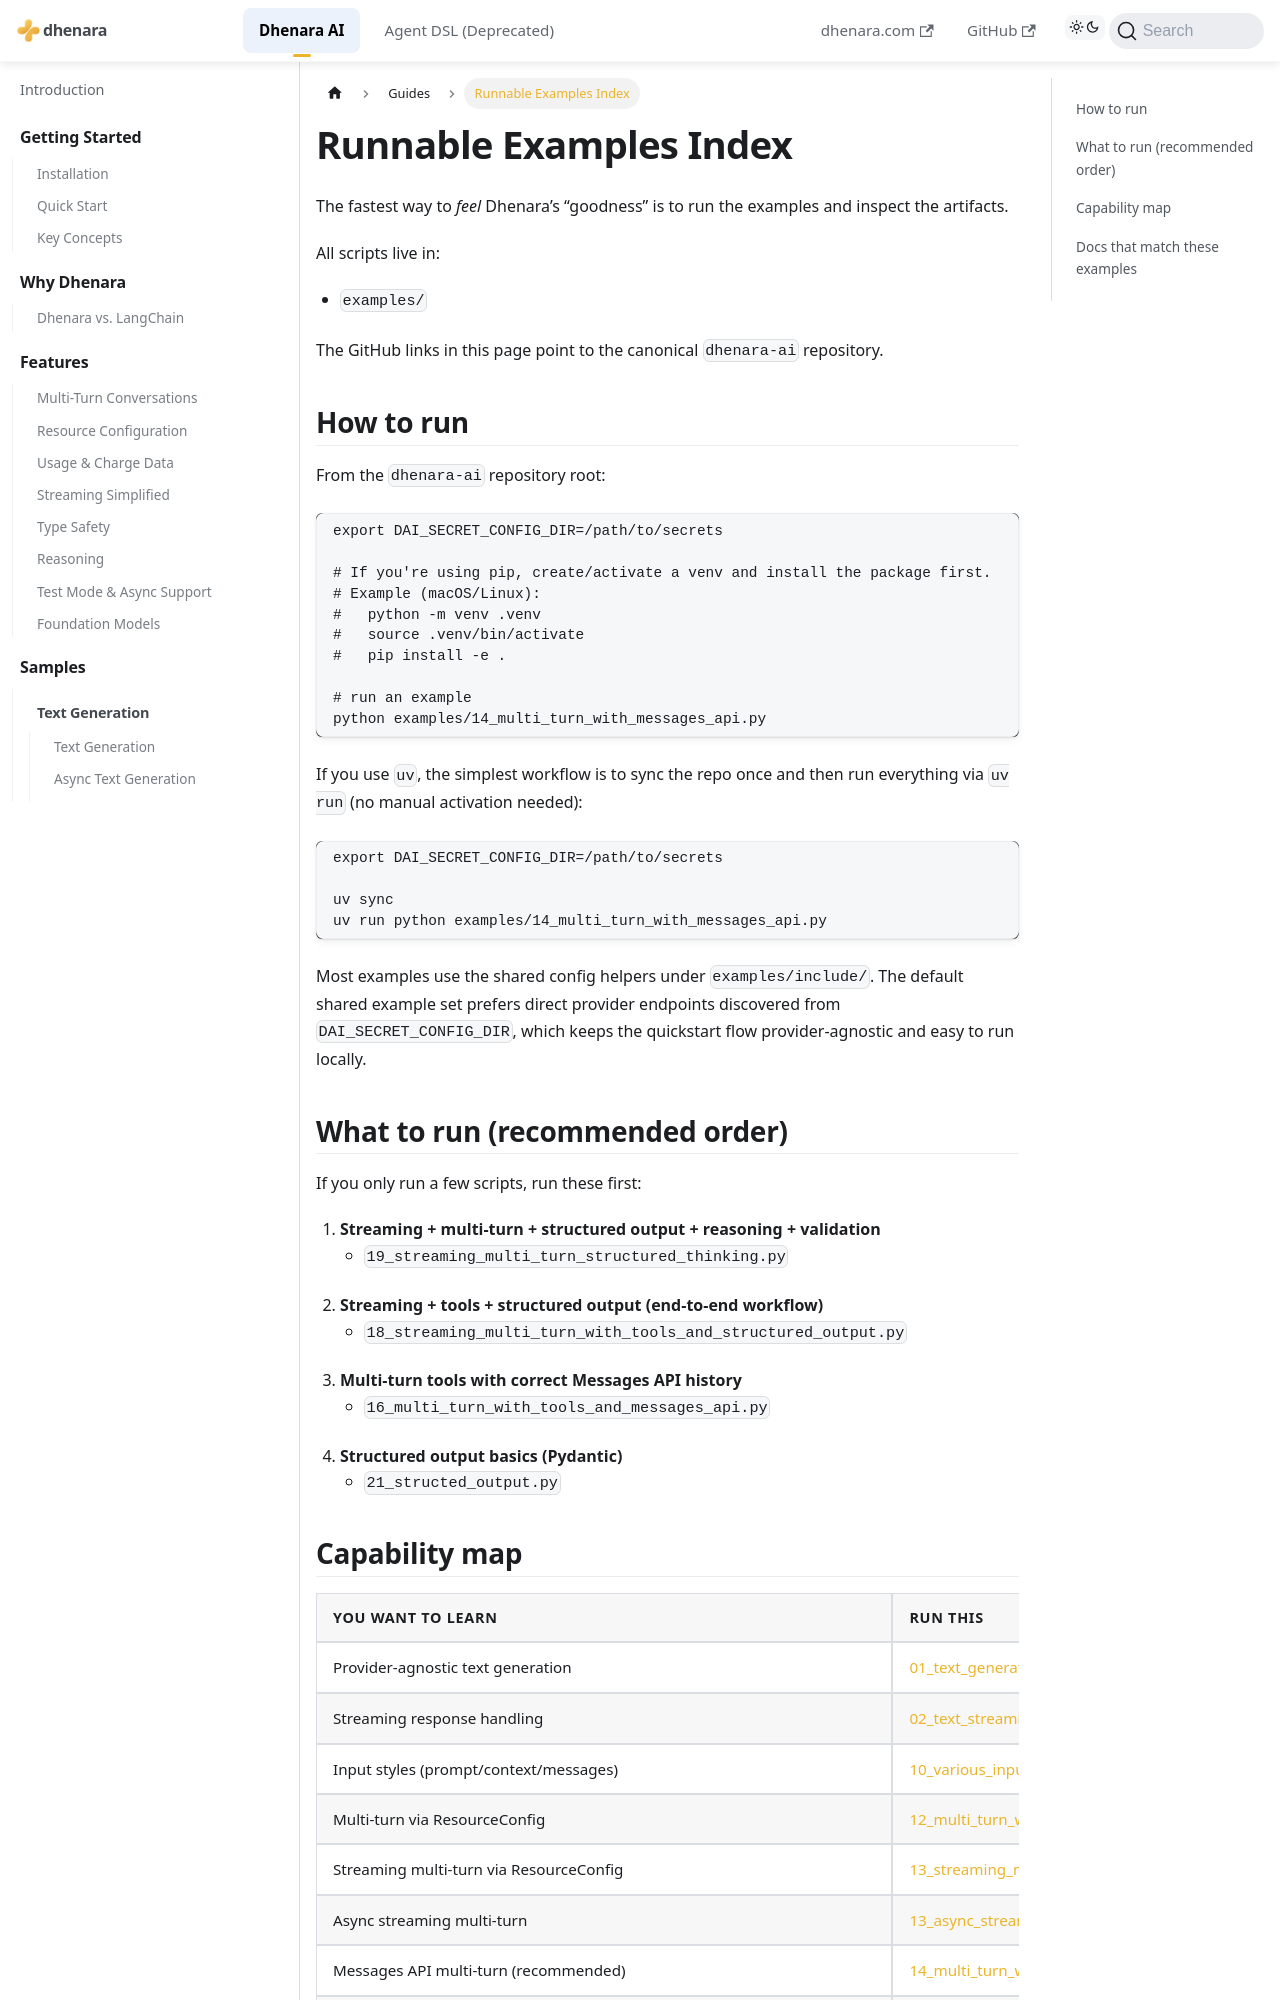

repository: dhenara/dhenara-docs · page: dhenara-ai/guides/runnable-examples.html · generator: docusaurus

---
title: Runnable Examples Index
---

# Runnable Examples Index

The fastest way to *feel* Dhenara’s “goodness” is to run the examples and inspect the artifacts.

All scripts live in:

- `examples/`

The GitHub links in this page point to the canonical `dhenara-ai` repository.

## How to run

From the `dhenara-ai` repository root:

```bash
export DAI_SECRET_CONFIG_DIR=/path/to/secrets

# If you're using pip, create/activate a venv and install the package first.
# Example (macOS/Linux):
#   python -m venv .venv
#   source .venv/bin/activate
#   pip install -e .

# run an example
python examples/14_multi_turn_with_messages_api.py
```

If you use `uv`, the simplest workflow is to sync the repo once and then run everything via `uv run` (no manual activation needed):

```bash
export DAI_SECRET_CONFIG_DIR=/path/to/secrets

uv sync
uv run python examples/14_multi_turn_with_messages_api.py
```

Most examples use the shared config helpers under `examples/include/`. The default shared example set prefers direct
provider endpoints discovered from `DAI_SECRET_CONFIG_DIR`, which keeps the quickstart flow provider-agnostic and easy
to run locally.

## What to run (recommended order)

If you only run a few scripts, run these first:

1) **Streaming + multi-turn + structured output + reasoning + validation**
   - `19_streaming_multi_turn_structured_thinking.py`
2) **Streaming + tools + structured output (end-to-end workflow)**
   - `18_streaming_multi_turn_with_tools_and_structured_output.py`
3) **Multi-turn tools with correct Messages API history**
   - `16_multi_turn_with_tools_and_messages_api.py`
4) **Structured output basics (Pydantic)**
   - `21_structed_output.py`
